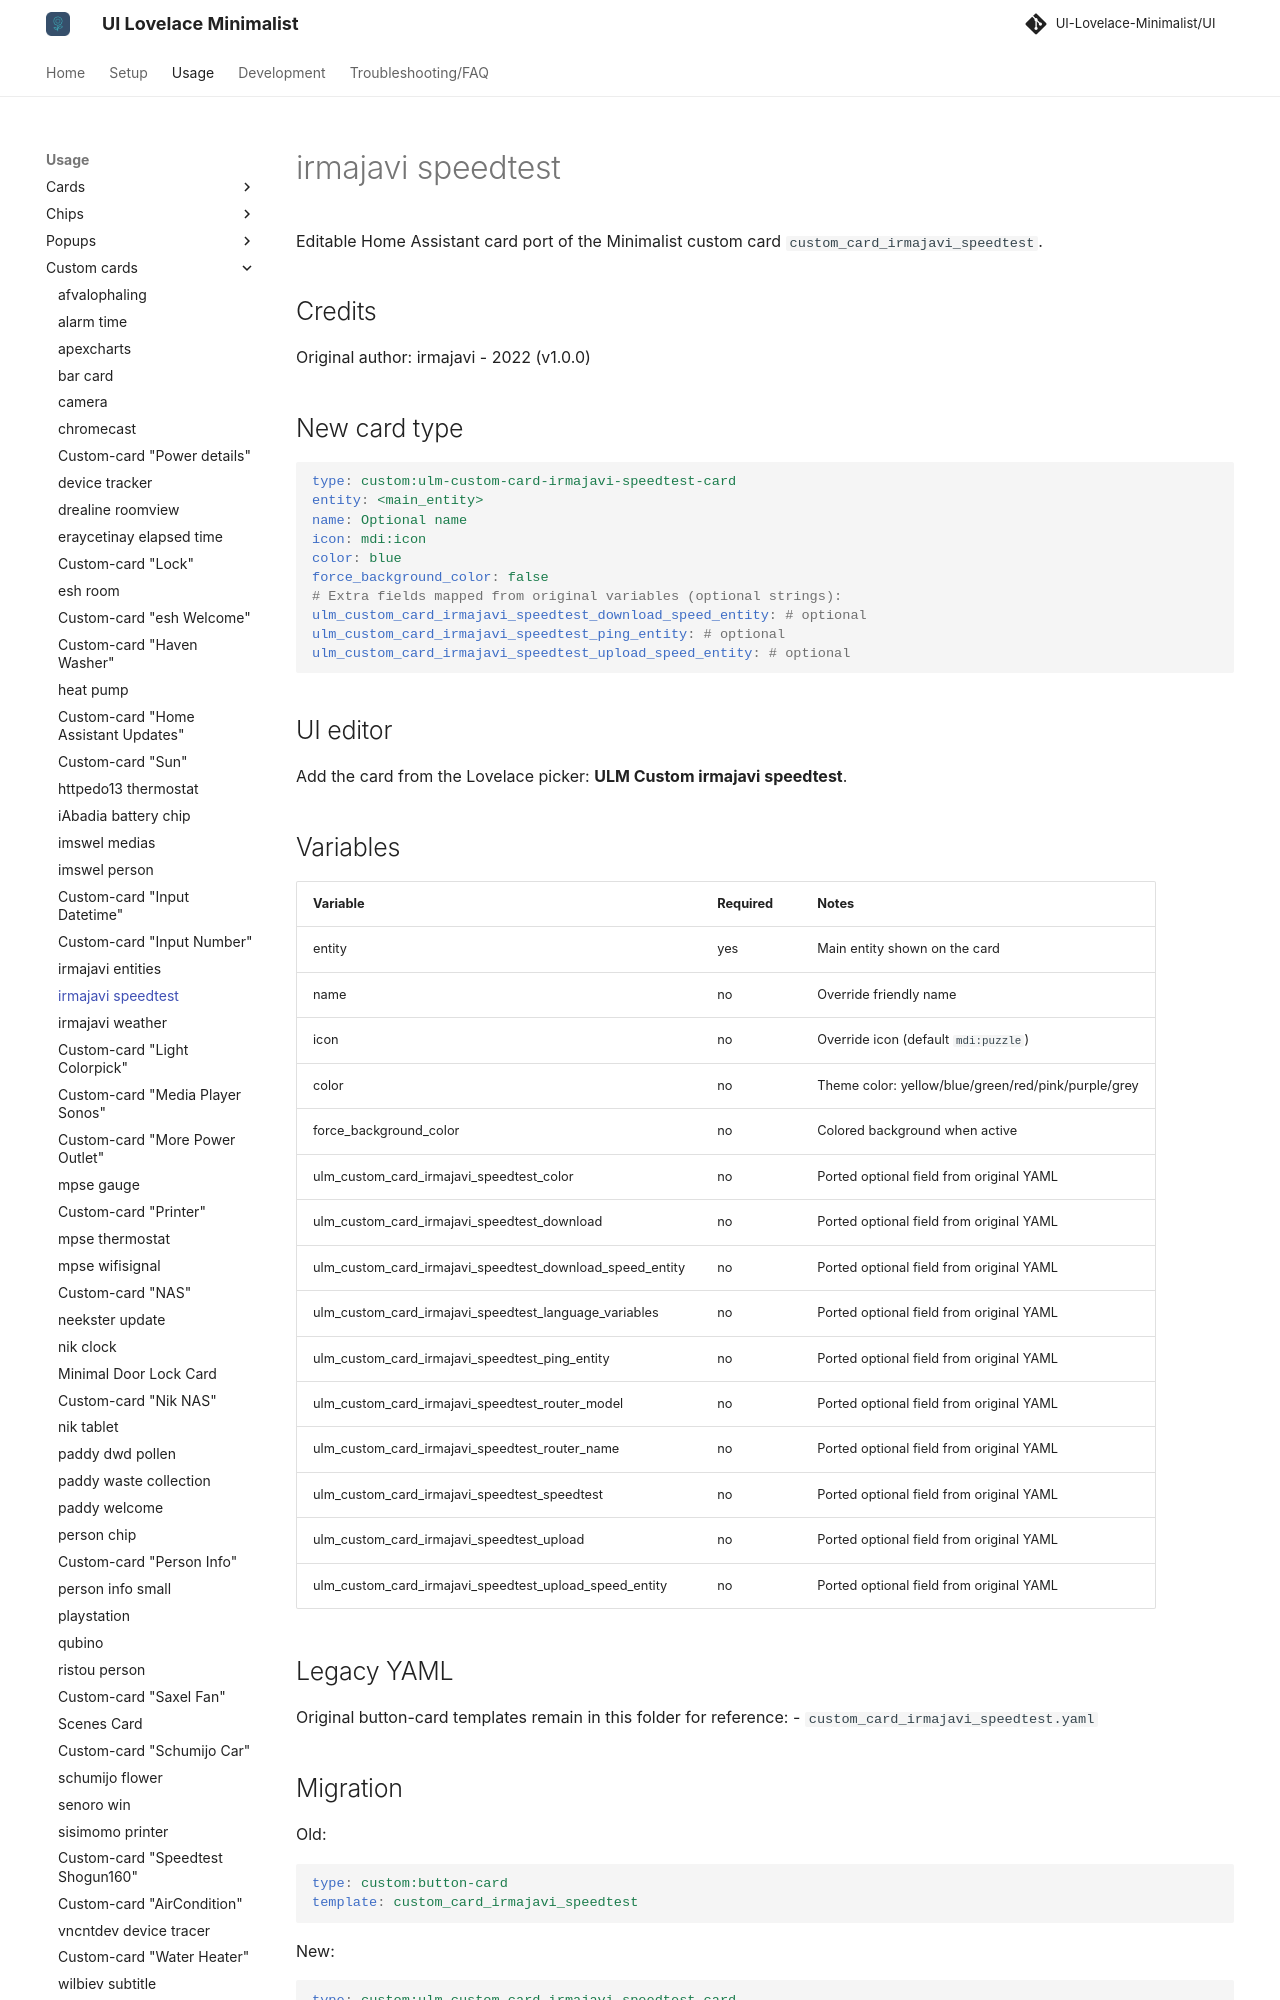

repository: alessandrosabbadini/UI-Lovelace-Minimalist-Cards · page: usage/custom_cards/custom_card_irmajavi_speedtest/index.html · generator: mkdocs

---
title: irmajavi speedtest
hide:
  - toc
---

# irmajavi speedtest

Editable Home Assistant card port of the Minimalist custom card `custom_card_irmajavi_speedtest`.

## Credits

Original author: irmajavi - 2022 (v1.0.0)

## New card type

```yaml
type: custom:ulm-custom-card-irmajavi-speedtest-card
entity: <main_entity>
name: Optional name
icon: mdi:icon
color: blue
force_background_color: false
# Extra fields mapped from original variables (optional strings):
ulm_custom_card_irmajavi_speedtest_download_speed_entity: # optional
ulm_custom_card_irmajavi_speedtest_ping_entity: # optional
ulm_custom_card_irmajavi_speedtest_upload_speed_entity: # optional
```

## UI editor

Add the card from the Lovelace picker: **ULM Custom irmajavi speedtest**.
